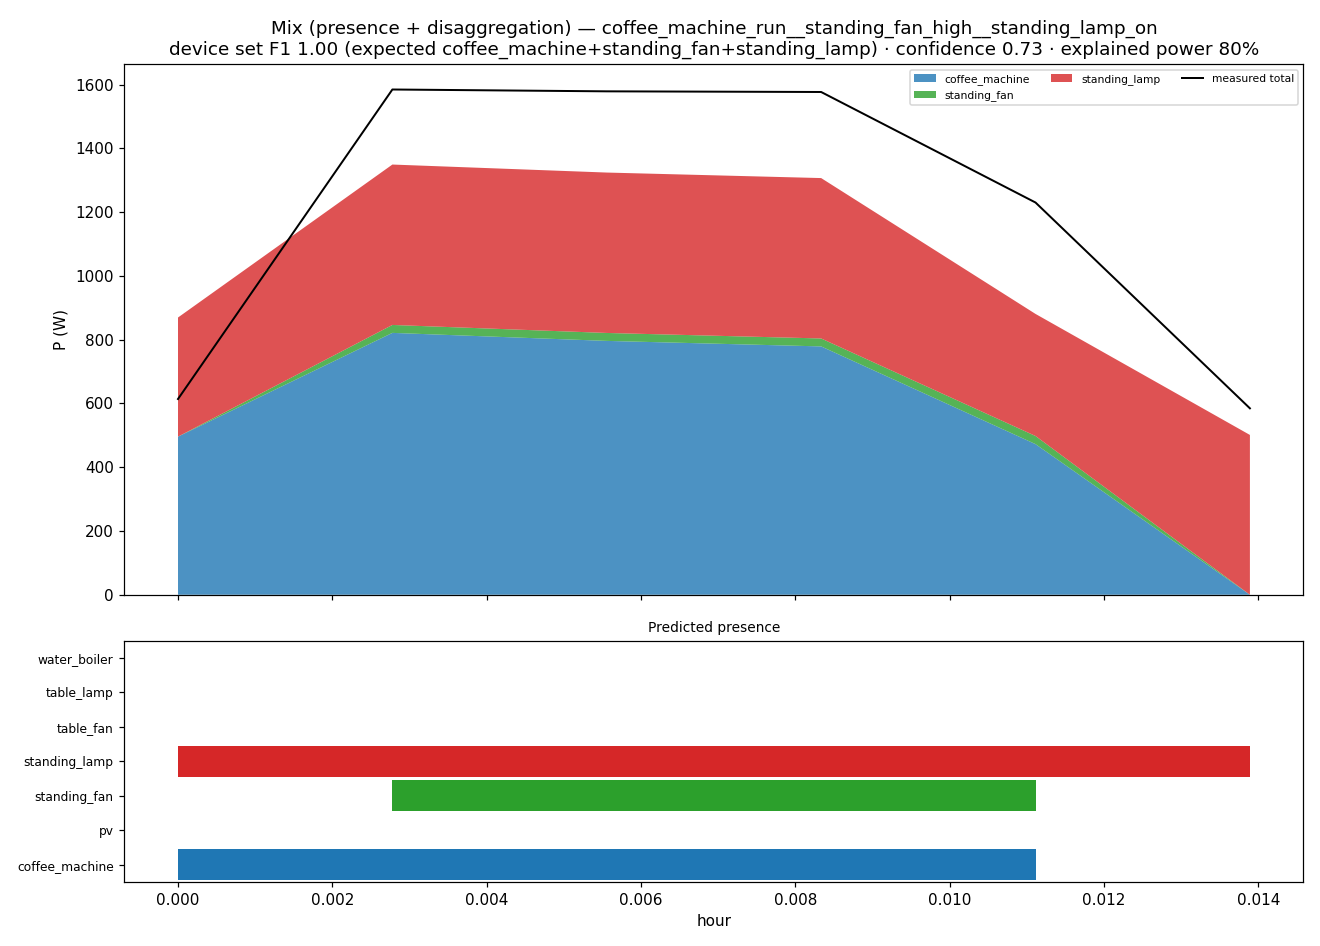

Values plotted in this chart, from the file beside it:
hour, P_total_measured_W, residual_W, on_coffee_machine, prob_coffee_machine, P_coffee_machine_W, on_pv, prob_pv, P_pv_W, on_standing_fan, prob_standing_fan, P_standing_fan_W, on_standing_lamp, prob_standing_lamp, P_standing_lamp_W, on_table_fan, prob_table_fan, P_table_fan_W, on_table_lamp, prob_table_lamp, P_table_lamp_W, on_water_boiler, prob_water_boiler, P_water_boiler_W
0.0, 613.9, -255.5, 1, 0.695, 495.8, 0, 0.0, 0.0, 0, 0.29, 0.0, 1, 0.61, 373.6, 0, 0.47, 0.0, 0, 0.085, 0.0, 0, 0.285, 0.0
0.002778, 1584, 235.3, 1, 0.8, 821.2, 0, 0.0, 0.0, 1, 0.54, 24.9, 1, 0.79, 503.0, 0, 0.42, 0.0, 0, 0.155, 0.0, 0, 0.31, 0.0
0.005556, 1579, 254.7, 1, 0.755, 796.1, 0, 0.0, 0.0, 1, 0.55, 24.9, 1, 0.765, 503.0, 0, 0.395, 0.0, 0, 0.14, 0.0, 0, 0.335, 0.0
0.008333, 1577, 269.9, 1, 0.745, 778.8, 0, 0.0, 0.0, 1, 0.535, 24.9, 1, 0.78, 503.0, 0, 0.39, 0.0, 0, 0.14, 0.0, 0, 0.33, 0.0
0.01111, 1230, 349.4, 1, 0.52, 472.3, 0, 0.0, 0.0, 1, 0.675, 25.5, 1, 0.755, 382.8, 0, 0.27, 0.0, 0, 0.275, 0.0, 0, 0.425, 0.0
0.01389, 584.6, 83.4, 0, 0.42, 0.0, 0, 0.0, 0.0, 0, 0.35, 0.0, 1, 0.55, 501.2, 0, 0.405, 0.0, 0, 0.36, 0.0, 0, 0.03, 0.0
